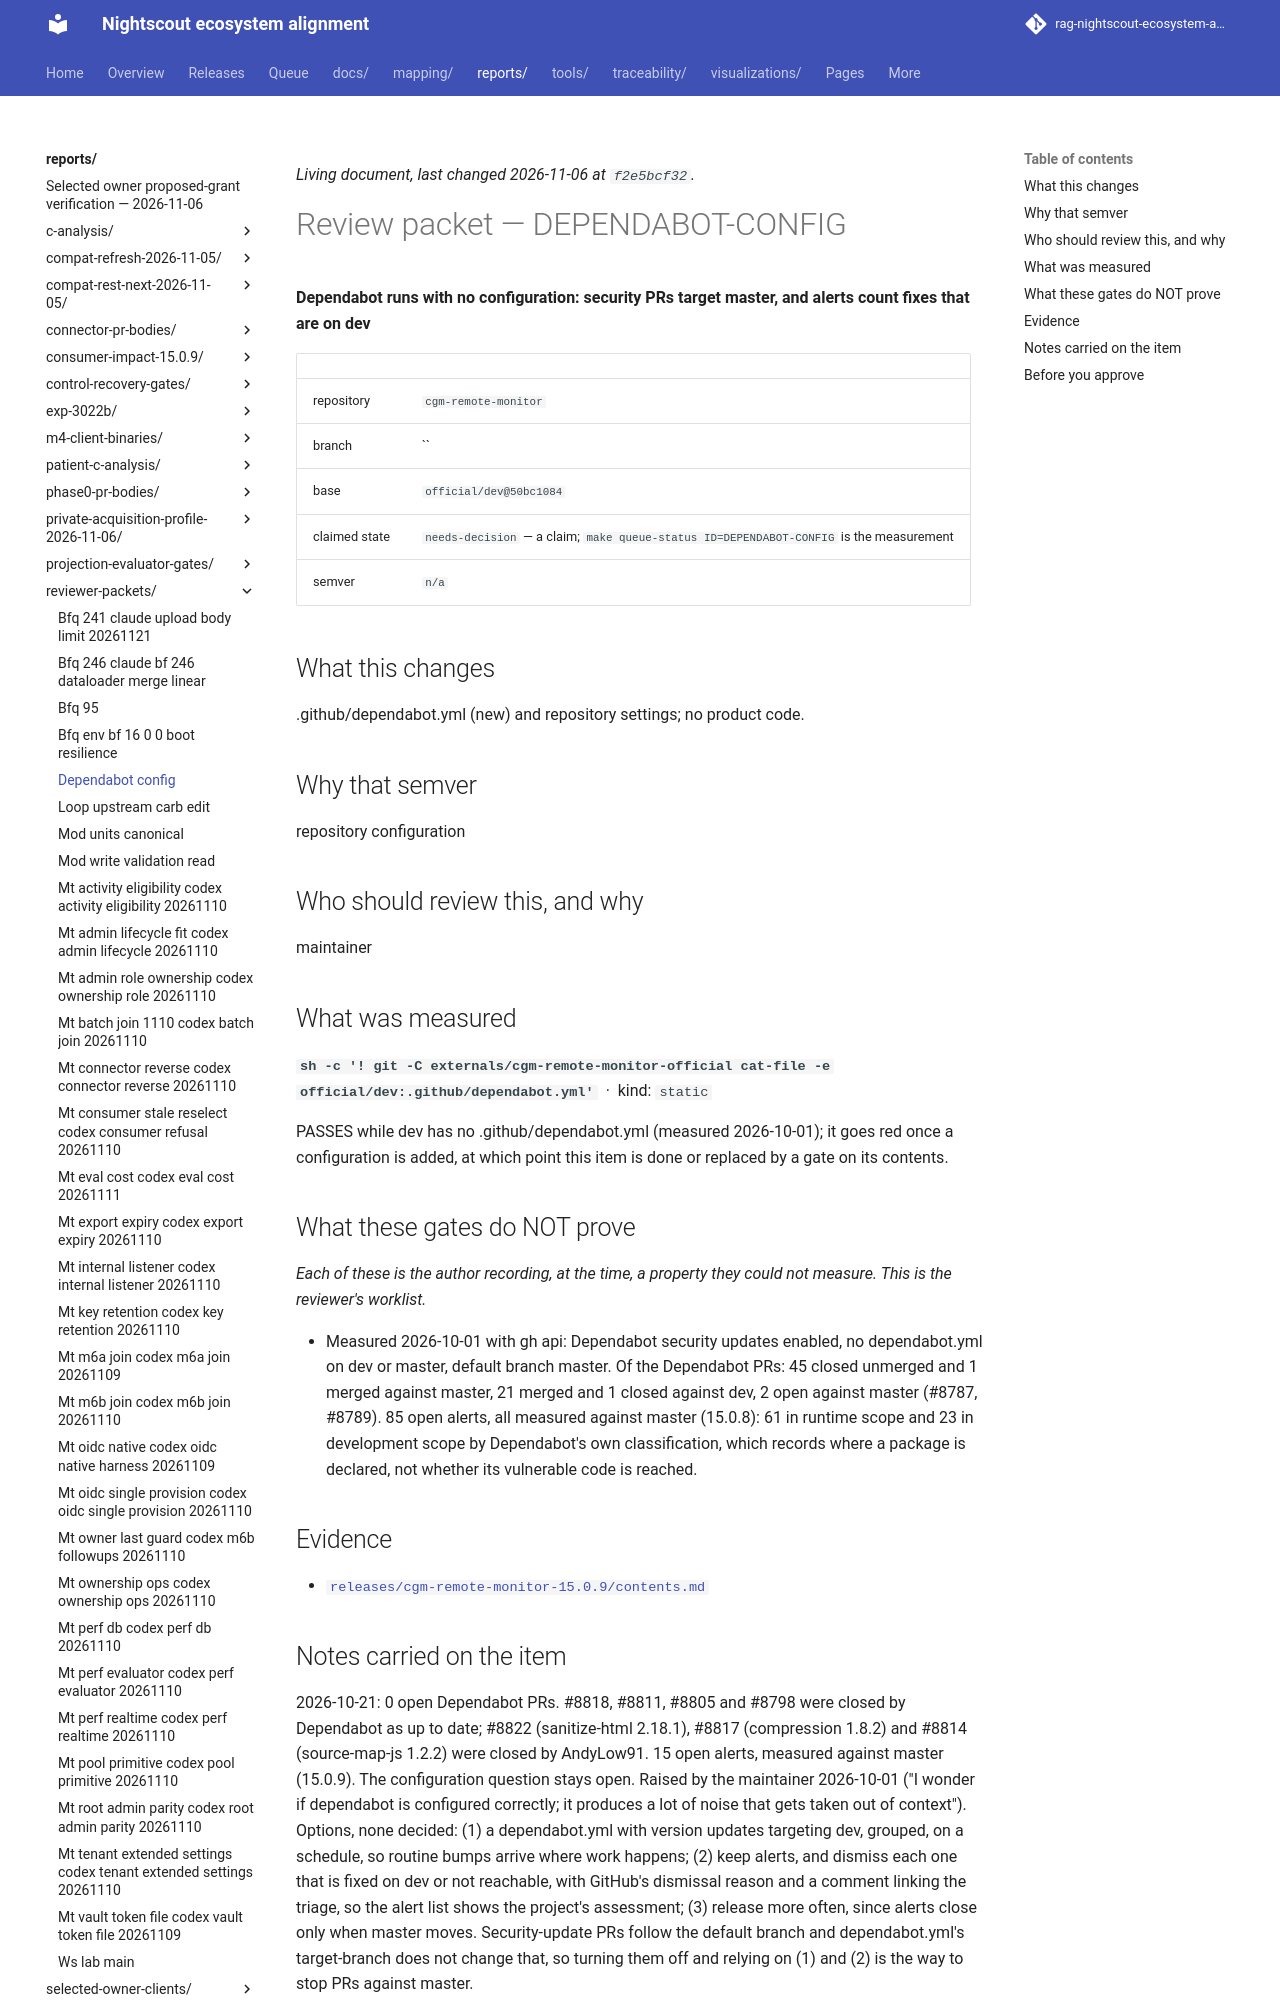

repository: bewest/rag-nightscout-ecosystem-alignment · page: reports/reviewer-packets/dependabot-config.html · generator: mkdocs

<!--
  ============================================================================
  GENERATED FILE - MUST NOT BE HAND-EDITED.

  Source of truth:  queue/work-queue.yaml
  Generator:        tools/queue/emit_packets.py   (make packets)
  Staleness check:  python3 tools/queue/emit_packets.py --check

  Review NOTES belong on the pull request, not here. This file is a projection
  of the manifest; anything written into it is destroyed by the next run.
  ============================================================================
-->

# Review packet — DEPENDABOT-CONFIG

**Dependabot runs with no configuration: security PRs target master, and alerts
count fixes that are on dev**

| | |
|---|---|
| repository | `cgm-remote-monitor` |
| branch | `` |
| base | `official/dev@50bc1084` |
| claimed state | `needs-decision` — a claim; `make queue-status ID=DEPENDABOT-CONFIG` is the measurement |
| semver | `n/a` |

## What this changes

.github/dependabot.yml (new) and repository settings; no product code.

## Why that semver

repository configuration

## Who should review this, and why

maintainer

## What was measured

**`sh -c '! git -C externals/cgm-remote-monitor-official cat-file -e official/dev:.github/dependabot.yml'`** &nbsp;·&nbsp; kind: `static`

PASSES while dev has no .github/dependabot.yml (measured 2026-10-01); it goes
red once a configuration is added, at which point this item is done or
replaced by a gate on its contents.

## What these gates do NOT prove

*Each of these is the author recording, at the time, a property they could not measure. This is the reviewer's worklist.*

- Measured 2026-10-01 with gh api: Dependabot security updates enabled, no
  dependabot.yml on dev or master, default branch master. Of the Dependabot
  PRs: 45 closed unmerged and 1 merged against master, 21 merged and 1
  closed against dev, 2 open against master (#8787, #8789). 85 open alerts,
  all measured against master (15.0.8): 61 in runtime scope and 23 in
  development scope by Dependabot's own classification, which records where
  a package is declared, not whether its vulnerable code is reached.

## Evidence

- [`releases/cgm-remote-monitor-15.0.9/contents.md`](../../releases/cgm-remote-monitor-15.0.9/contents.md)
